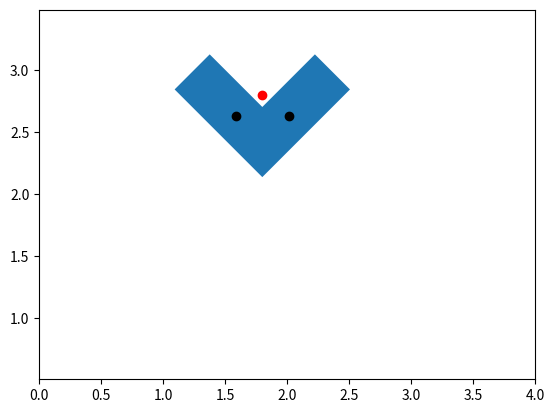

This chart was generated by the following Python code:
import numpy as np
from math import cos, sin
import matplotlib.patches as mpatches
import matplotlib.pyplot as plt


class L_shaped_robot:
    def __init__(self, indx, init_vertexes, step_time=0.1, goal=np.zeros((2, 1)), goal_margin=0.3, **kwargs) -> None:
        """ Init the l-shaped robot """
        self.id = indx
        
        # vertexes given in （n, 2）, change to np.array (n, 2)
        # start from the bottom left point
        if isinstance(init_vertexes, list):
            init_vertexes = np.array(init_vertexes, ndmin=2)

        if isinstance(goal, list):
            goal = np.array(goal, ndmin=2).T

        self.init_vertexes = init_vertexes
        self.vertexes = np.copy(self.init_vertexes)
        self.ver_num = self.vertexes.shape[0]
        self.vertex_vectors = np.zeros_like(self.vertexes)

        # two vector of center point and length, width of L-shaped robot
        self.center_vectors = None
        self.cur_center = None
        self.cur_center_body_frame = None
        self.length = None
        self.width = None

        self.init_state = None
        self.cur_state = None
        
        self.step_time = step_time
        self.goal = goal
        self.goal_margin = goal_margin

        self.arrive_flag = False
        self.collision_flag = False
        self.init()

    def init(self):
        self.init_center()
        self.init_vertex_vectors()
        self.init_two_center_vector()
        self.init_length_width()

    def get_center(self, vertexes):
        """ return the center of verteses """
        # vertexes in shape (N, 2) ndarray
        vertex_num = vertexes.shape[0]

        center_x = 0.0
        center_y = 0.0
        for i in range(vertex_num):
            center_x = center_x + vertexes[i, 0]
            center_y = center_y + vertexes[i, 1]
        
        center_x = center_x / vertex_num
        center_y = center_y / vertex_num
        # TODO consider different theta
        center_theta = 0

        return center_x, center_y, center_theta

    def init_center(self):
        """ get the center state """
        center_x, center_y, center_theta = self.get_center(self.init_vertexes)
        self.init_state = np.array([center_x, center_y, center_theta])
        self.cur_state = np.copy(self.init_state)

    def init_vertex_vectors(self):
        """ get the vertex vectors """
        for i in range(self.ver_num):
            self.vertex_vectors[i, 0] = self.vertexes[i, 0] - self.cur_state[0]
            self.vertex_vectors[i, 1] = self.vertexes[i, 1] - self.cur_state[1]

    def init_two_center_vector(self):
        """ init the center vector for two rectangles (combine it to L-shaped) """
        self.center_vectors = np.zeros((2, 2))
        self.cur_center = np.zeros((2, 2))

        # for the first center
        vertexes = np.array([
            [self.init_vertexes[0, 0], self.init_vertexes[0, 1]], 
            [self.init_vertexes[1, 0], self.init_vertexes[1, 1]], 
            [self.init_vertexes[2, 0], self.init_vertexes[2, 1]], 
            [self.init_vertexes[0, 0], self.init_vertexes[2, 1]]
        ])
        self.cur_center[0, 0], self.cur_center[0, 1], _ = self.get_center(vertexes)

        # for the second center
        vertexes = np.array([
            [self.init_vertexes[0, 0], self.init_vertexes[0, 1]], 
            [self.init_vertexes[4, 0], self.init_vertexes[0, 1]], 
            [self.init_vertexes[4, 0], self.init_vertexes[4, 1]], 
            [self.init_vertexes[5, 0], self.init_vertexes[5, 1]]
        ])
        self.cur_center[1, 0], self.cur_center[1, 1], _ = self.get_center(vertexes)

        for i in range(self.center_vectors.shape[0]):
            self.center_vectors[i, 0] = self.cur_center[i, 0] - self.cur_state[0]
            self.center_vectors[i, 1] = self.cur_center[i, 1] - self.cur_state[1]

        self.cur_center_body_frame = self.center_vectors

    def init_length_width(self):
        self.length = self.vertexes[1, 0] - self.vertexes[0, 0]
        self.width = self.vertexes[2, 1] - self.vertexes[1, 1]

    def get_vertexes(self, state):
        """ get the vertexes based on state """
        # update the vertex_vector
        rotation_matrix = np.array([
            [cos(state[2]), -sin(state[2])],
            [sin(state[2]), cos(state[2])]
        ])

        temp_vertex_vectors = (rotation_matrix @ self.vertex_vectors.T).T
        for i in range(self.ver_num):
            self.vertexes[i, 0] = state[0] + temp_vertex_vectors[i, 0]
            self.vertexes[i, 1] = state[1] + temp_vertex_vectors[i, 1]

        return self.vertexes

    def get_two_centers(self, state):
        """ get the two center of rectangles """
        rotation_matrix = np.array([
            [cos(state[2]), -sin(state[2])],
            [sin(state[2]), cos(state[2])]
        ])

        temp_vertex_vectors = (rotation_matrix @ self.center_vectors.T).T
        for i in range(temp_vertex_vectors.shape[0]):
            self.cur_center[i, 0] = state[0] + temp_vertex_vectors[i, 0]
            self.cur_center[i, 1] = state[1] + temp_vertex_vectors[i, 1]

        return self.cur_center
    
    
    def update_vertexes(self):
        """ update the vertexes """
        # update the vertex_vector
        rotation_matrix = np.array([
            [cos(self.cur_state[2]), -sin(self.cur_state[2])],
            [sin(self.cur_state[2]), cos(self.cur_state[2])]
        ])

        temp_vertex_vectors = (rotation_matrix @ self.vertex_vectors.T).T
        for i in range(self.ver_num):
            self.vertexes[i, 0] = self.cur_state[0] + temp_vertex_vectors[i, 0]
            self.vertexes[i, 1] = self.cur_state[1] + temp_vertex_vectors[i, 1]

    def arrive_destination(self):
        pass

    def reset(self):
        pass


if __name__ == '__main__':
    vertexes = [[1, 1], [2, 1], [2, 1.4], [1.4, 1.4], [1.4, 2], [1, 2]]
    test_target = L_shaped_robot(0, vertexes)

    # test
    print(test_target.cur_center)
    print(test_target.cur_state)
    print(test_target.cur_center_body_frame)
    print(test_target.length, test_target.width)

    new_state = np.array([1.8, 2.8, np.pi / 4])
    test_target.get_vertexes(new_state)
    test_target.get_two_centers(new_state)

    # plot
    fig, ax = plt.subplots()
    polytope = mpatches.Polygon(test_target.vertexes)

    ax.add_patch(polytope)
    # 设置坐标轴范围  
     
    ax.scatter(new_state[0], new_state[1], color='red', marker='o')
    ax.scatter(test_target.cur_center[0, 0], test_target.cur_center[0, 1], color='k', marker='o')
    ax.scatter(test_target.cur_center[1, 0], test_target.cur_center[1, 1], color='k', marker='o')
    ax.axis('equal')
    ax.set_xlim(0, 4)  
    ax.set_ylim(0, 4) 

    plt.show()